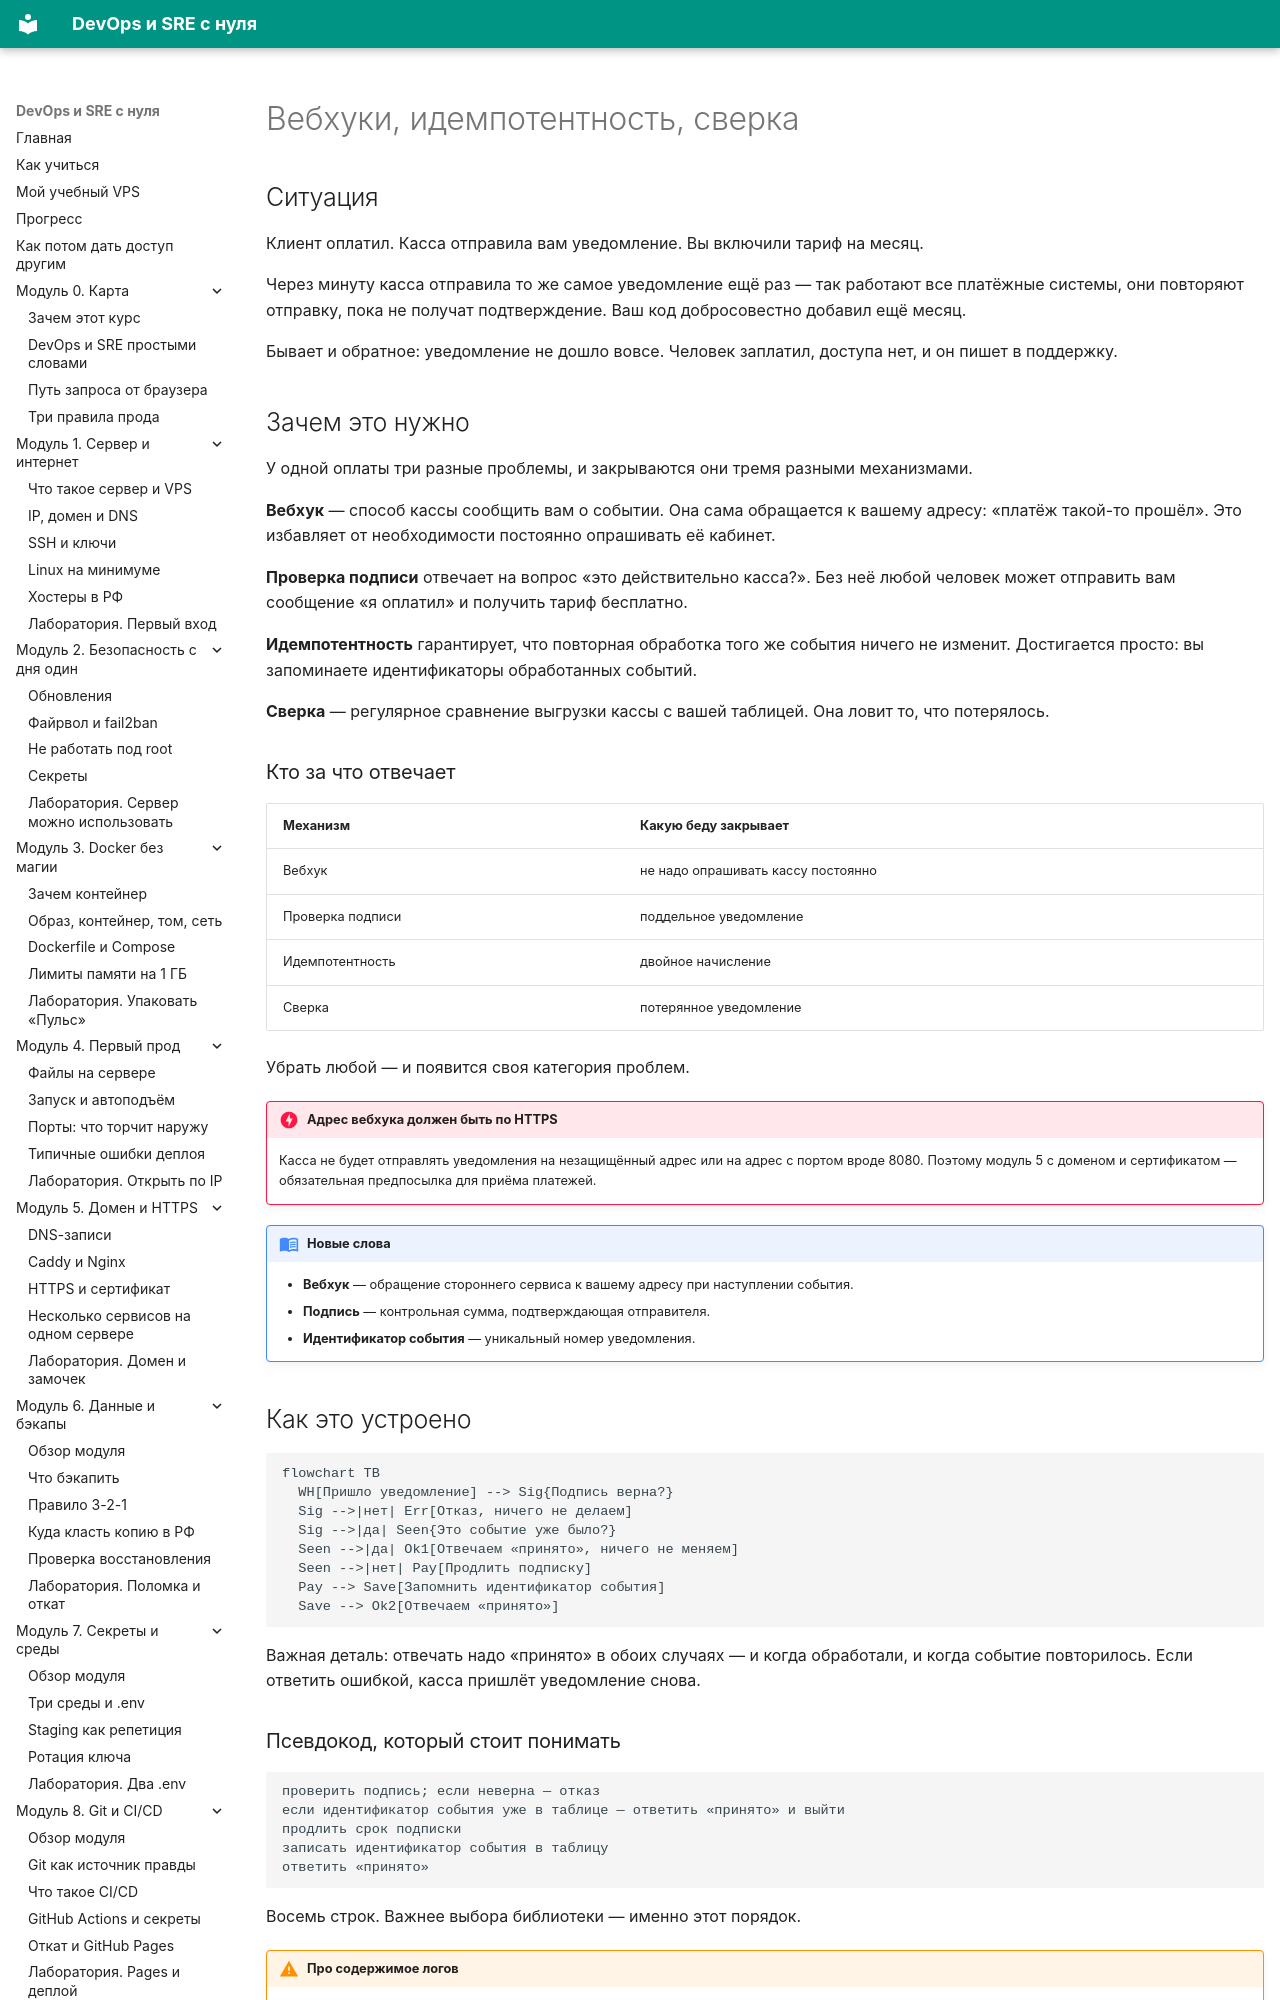

repository: automationmag/DevOPS_SRE_course · page: modules/m15/03-vebhuki-i-sverka/index.html · generator: mkdocs

# Вебхуки, идемпотентность, сверка

## Ситуация

Клиент оплатил. Касса отправила вам уведомление. Вы включили тариф на месяц.

Через минуту касса отправила то же самое уведомление ещё раз — так работают все платёжные системы, они повторяют отправку, пока не получат подтверждение. Ваш код добросовестно добавил ещё месяц.

Бывает и обратное: уведомление не дошло вовсе. Человек заплатил, доступа нет, и он пишет в поддержку.

## Зачем это нужно

У одной оплаты три разные проблемы, и закрываются они тремя разными механизмами.

**Вебхук** — способ кассы сообщить вам о событии. Она сама обращается к вашему адресу: «платёж такой-то прошёл». Это избавляет от необходимости постоянно опрашивать её кабинет.

**Проверка подписи** отвечает на вопрос «это действительно касса?». Без неё любой человек может отправить вам сообщение «я оплатил» и получить тариф бесплатно.

**Идемпотентность** гарантирует, что повторная обработка того же события ничего не изменит. Достигается просто: вы запоминаете идентификаторы обработанных событий.

**Сверка** — регулярное сравнение выгрузки кассы с вашей таблицей. Она ловит то, что потерялось.

### Кто за что отвечает

| Механизм | Какую беду закрывает |
|---|---|
| Вебхук | не надо опрашивать кассу постоянно |
| Проверка подписи | поддельное уведомление |
| Идемпотентность | двойное начисление |
| Сверка | потерянное уведомление |

Убрать любой — и появится своя категория проблем.

!!! danger "Адрес вебхука должен быть по HTTPS"
    Касса не будет отправлять уведомления на незащищённый адрес или на адрес с портом вроде 8080. Поэтому модуль 5 с доменом и сертификатом — обязательная предпосылка для приёма платежей.

!!! note "Новые слова"
    - **Вебхук** — обращение стороннего сервиса к вашему адресу при наступлении события.
    - **Подпись** — контрольная сумма, подтверждающая отправителя.
    - **Идентификатор события** — уникальный номер уведомления.
